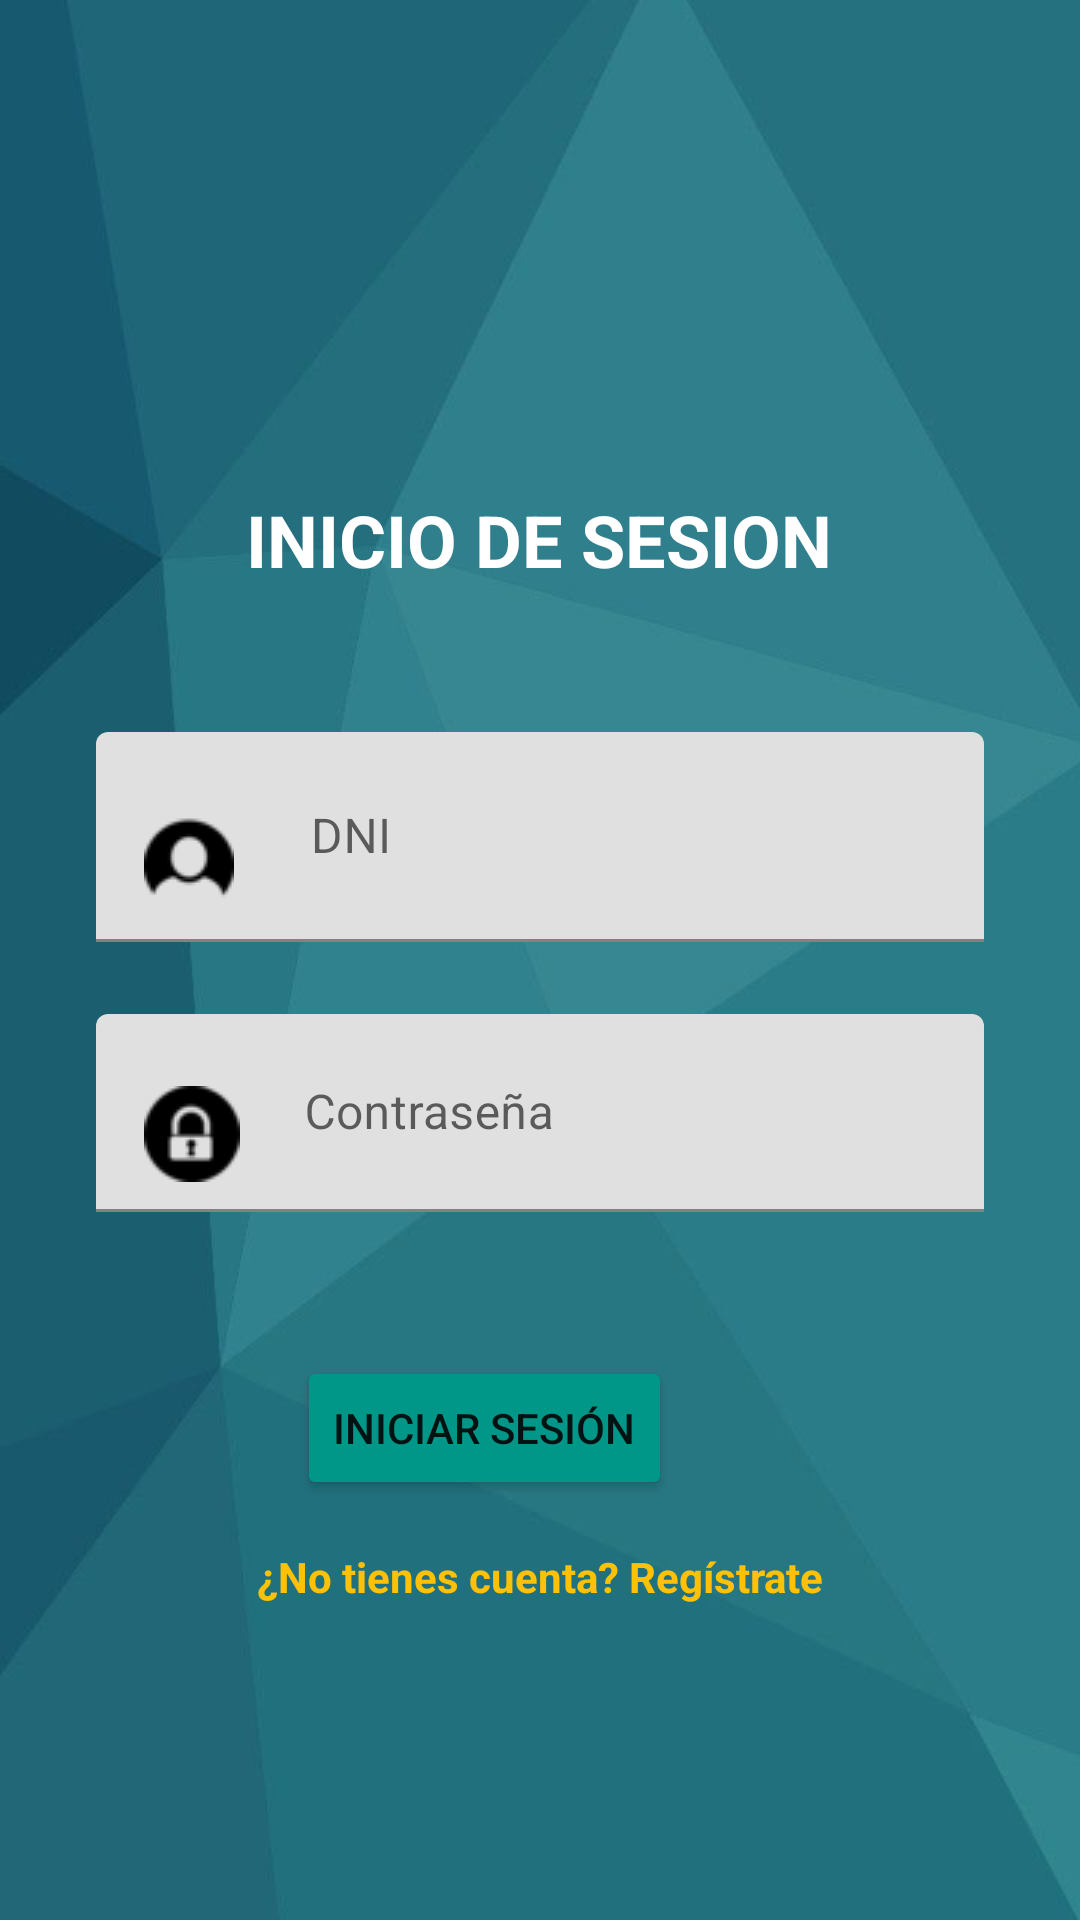

Here is an Android app screen rendered from its layout file. Give the layout XML and the strings, colors and styles it references.
<!-- AndroidManifest.xml: activity theme Theme.Proyecto_Hospital -->
<!-- res/layout/activity_login.xml -->
<?xml version="1.0" encoding="utf-8"?>
<androidx.constraintlayout.widget.ConstraintLayout xmlns:android="http://schemas.android.com/apk/res/android"
    xmlns:app="http://schemas.android.com/apk/res-auto"
    xmlns:tools="http://schemas.android.com/tools"
    android:layout_width="match_parent"
    android:layout_height="match_parent"
    android:background="@drawable/fondo_registrtar"
    tools:context=".LoginActivity">

    <TextView
        android:id="@+id/title"
        android:layout_width="wrap_content"
        android:layout_height="wrap_content"
        android:layout_marginBottom="48dp"
        android:text="INICIO DE SESION"
        android:textColor="@color/white"
        android:textSize="24sp"
        android:textStyle="bold"
        app:layout_constraintBottom_toTopOf="@+id/dni_input"
        app:layout_constraintEnd_toEndOf="parent"
        app:layout_constraintHorizontal_bias="0.497"
        app:layout_constraintStart_toStartOf="parent" />

    <com.google.android.material.textfield.TextInputLayout
        android:id="@+id/dni_input"
        android:layout_width="0dp"
        android:layout_height="wrap_content"
        android:layout_marginStart="32dp"
        android:layout_marginTop="244dp"
        android:layout_marginEnd="32dp"
        app:layout_constraintEnd_toEndOf="parent"
        app:layout_constraintStart_toStartOf="parent"
        app:layout_constraintTop_toTopOf="parent">

        <EditText
            android:id="@+id/dni"
            android:layout_width="match_parent"
            android:layout_height="70dp"
            android:drawableStart="@drawable/icono_usuario"
            android:hint="    DNI"
            android:inputType="text"
            android:paddingStart="16dp"
            android:drawablePadding="9dp"/> 

    </com.google.android.material.textfield.TextInputLayout>

    <com.google.android.material.textfield.TextInputLayout
        android:id="@+id/password_input"
        android:layout_width="0dp"
        android:layout_height="wrap_content"
        android:layout_marginStart="32dp"
        android:layout_marginTop="24dp"
        android:layout_marginEnd="32dp"
        app:layout_constraintEnd_toEndOf="parent"
        app:layout_constraintStart_toStartOf="parent"
        app:layout_constraintTop_toBottomOf="@+id/dni_input">

        <EditText
            android:id="@+id/password"
            android:layout_width="match_parent"
            android:layout_height="wrap_content"
            android:drawableStart="@drawable/icono_contra"
            android:hint="   Contraseña"
            android:inputType="textPassword"
            android:paddingStart="16dp"
            android:drawablePadding="9dp"/> 

    </com.google.android.material.textfield.TextInputLayout>

    <Button
        android:id="@+id/btnlogin"
        android:layout_width="0dp"
        android:layout_height="wrap_content"
        android:layout_marginTop="48dp"
        android:layout_marginEnd="136dp"
        android:backgroundTint="#009688"
        android:onClick="login"
        android:text="Iniciar Sesión"
        app:layout_constraintEnd_toEndOf="parent"
        app:layout_constraintTop_toBottomOf="@+id/password_input"
        tools:ignore="MissingConstraints" />

    <TextView
        android:id="@+id/Registrar"
        android:layout_width="wrap_content"
        android:layout_height="wrap_content"
        android:text="¿No tienes cuenta? Regístrate"
        android:textColor="@color/amber"
        android:textStyle="bold"
        android:onClick="registrar"
        app:layout_constraintTop_toBottomOf="@+id/btnlogin"
        app:layout_constraintEnd_toEndOf="parent"
        app:layout_constraintStart_toStartOf="parent"
        android:layout_marginTop="16dp"/>

</androidx.constraintlayout.widget.ConstraintLayout>
<!-- resources referenced by this layout -->
<resources>
  <color name="amber">#FFC107</color>
  <color name="white">#FFFFFFFF</color>
  <!-- drawable fondo_registrtar: jpeg bitmap (drawable, 14205 bytes) -->
  <!-- drawable icono_contra: png bitmap (drawable, 1327 bytes) -->
  <!-- drawable icono_usuario: png bitmap (drawable, 824 bytes) -->
  <style name="Theme.Proyecto_Hospital" parent="Base.Theme.Proyecto_Hospital">
          <item name="android:windowFullscreen">true</item>
          
      </style>
  <style name="Base.Theme.Proyecto_Hospital" parent="Theme.MaterialComponents.DayNight.NoActionBar">
          
      </style>
</resources>
